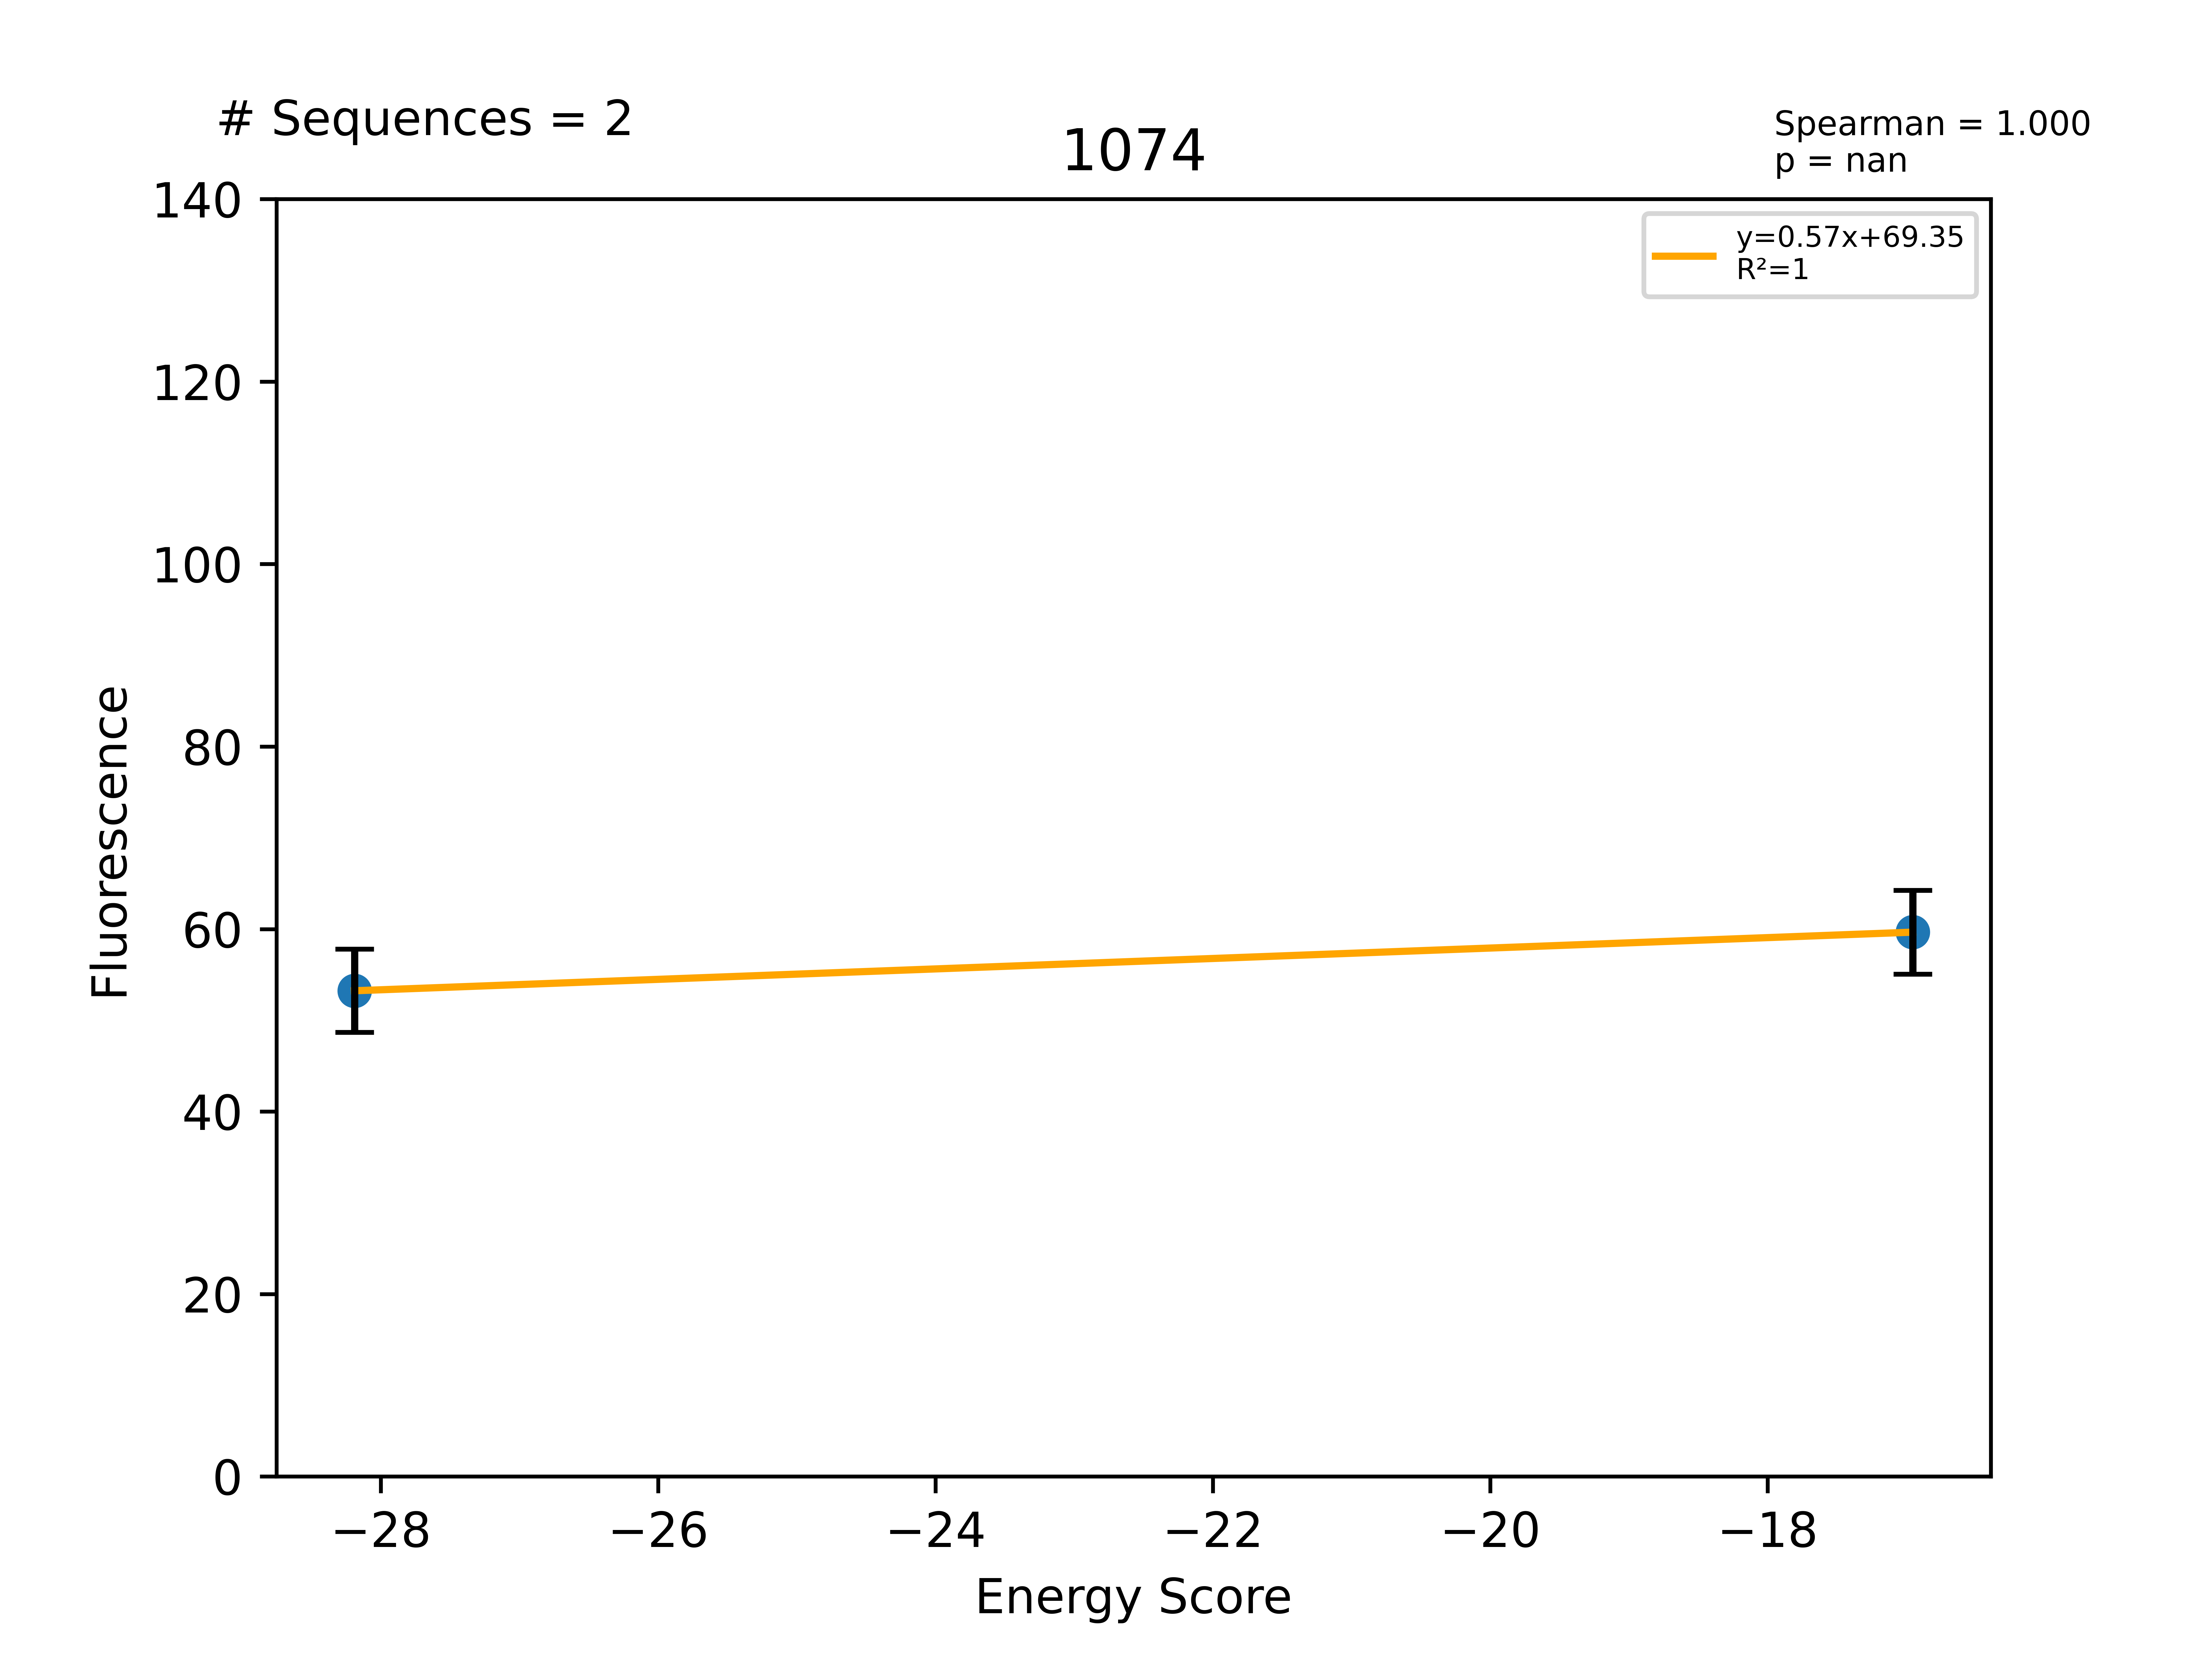

Data behind this chart, as committed beside it:
Sequence, EnergyScore, Fluorescence, FluorStdDev, PercentGpa, PercentGpaStdDev, MaltosePercentDiff, Dimer, Monomer, DimerDiff, VDWDimer, VDWDiff, HBONDDimer, HBONDDiff, IMM1Dimer, IMM1Diff, SequenceProbability, DimerSasa, MonomerSasa, startXShift, xShift, xShiftDiff, startCrossingAngle, crossingAngle
LLLLLLGTLLFALLYTLLILI, -28.19, 67340, 5768, 53.23, 4.559, -88.56, -393, -364.8, 9.694, -61.25, 2.149, -83.38, 11.28, -248.4, -3.735, 0.0001108, 3868, 4698, 9.136, 8.771, 0.3654, -34.32, -42.19
LLLLLLGALLFALLTTLLILI, -16.95, 75466, 5804, 59.66, 4.588, -84.31, -387.1, -370.2, 15.55, -64.82, -1.422, -80.89, 13.77, -241.4, 3.195, 0.0001662, 3915, 4603, 9.136, 8.771, 0.3654, -34.32, -42.19
